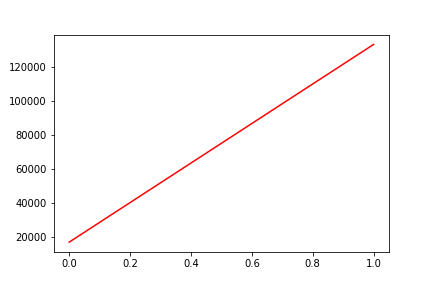

Source data for this figure (header and first rows):
, date, assets
0, 0, 16916
1, 20190920, 133123
